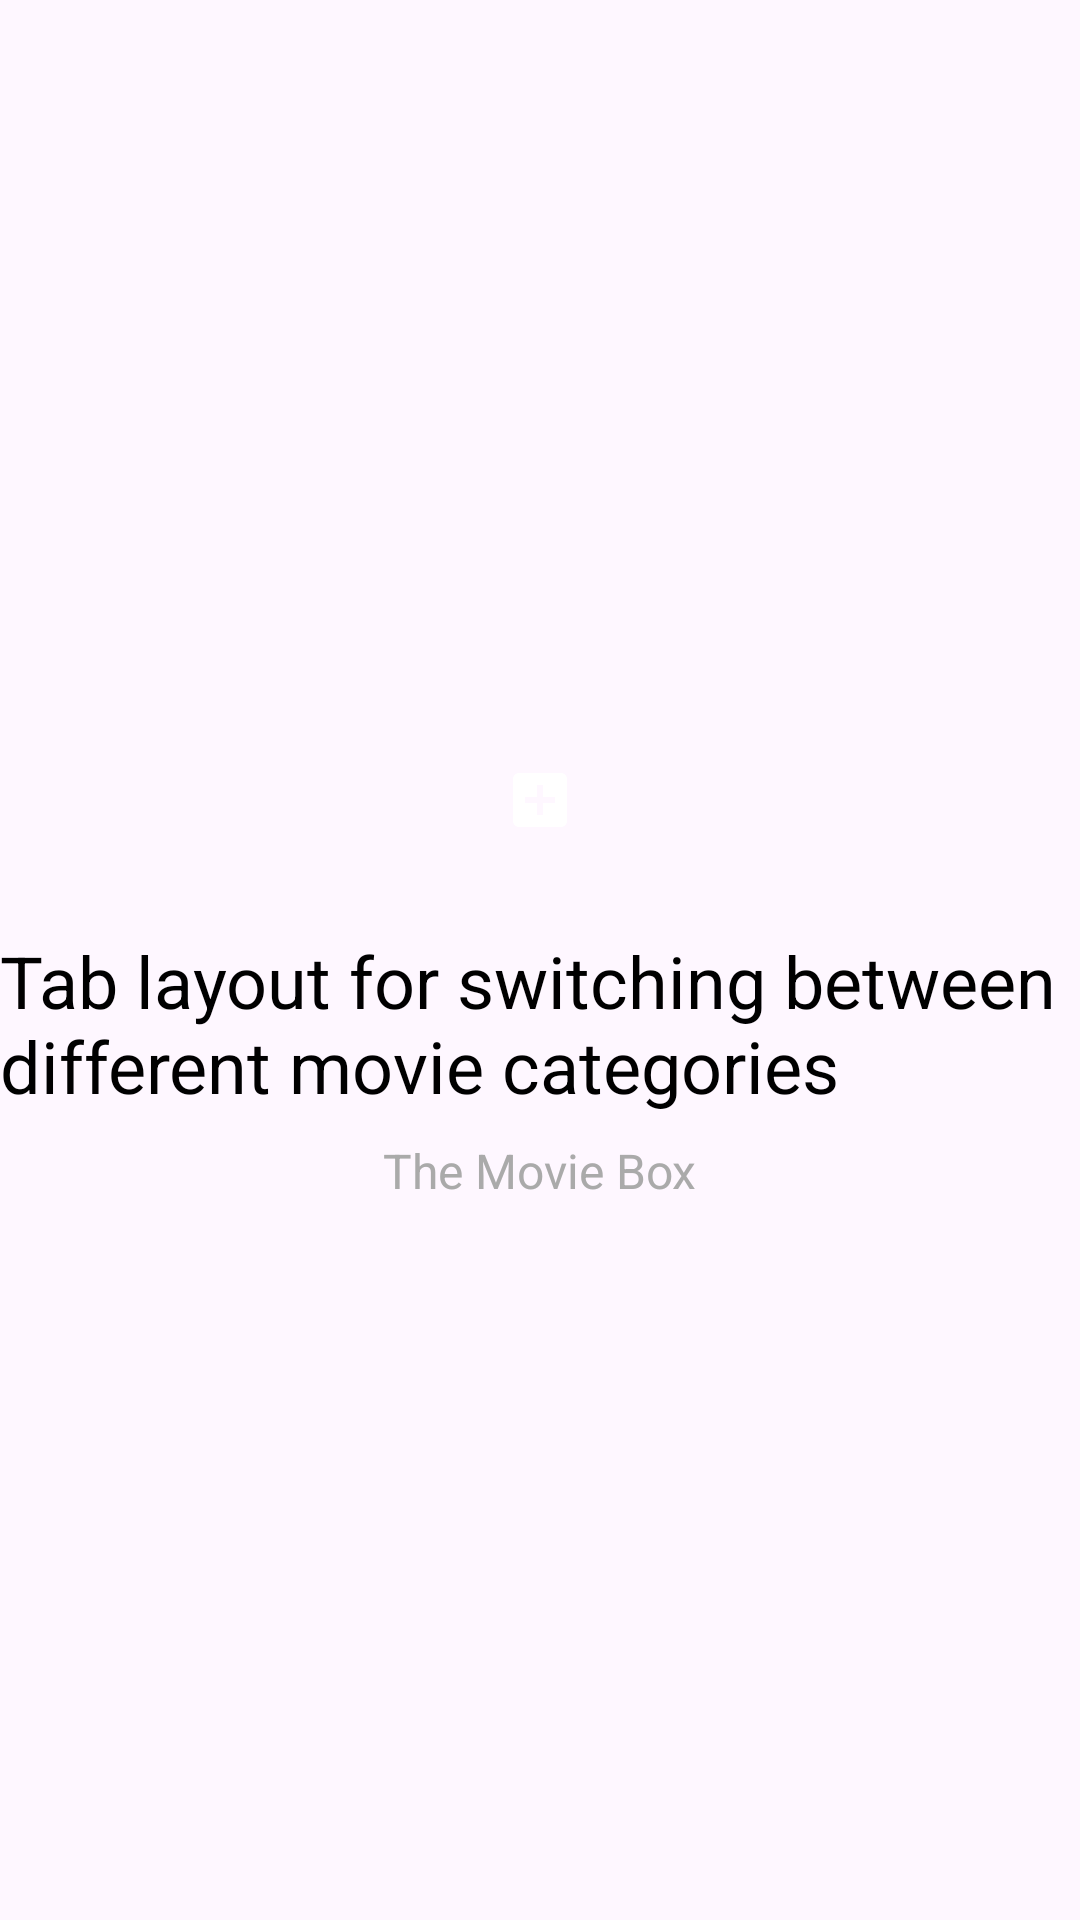

Write the Android layout XML for this screen, with the resource values it uses.
<!-- AndroidManifest.xml: application theme Theme.AppMobile -->
<!-- res/layout/onboarding_screen2.xml -->
<LinearLayout xmlns:android="http://schemas.android.com/apk/res/android"
    android:layout_width="match_parent"
    android:layout_height="match_parent"
    android:orientation="vertical"
    android:gravity="center">

    <ImageView
        android:layout_width="wrap_content"
        android:layout_height="wrap_content"
        android:src="@drawable/favorites"
        android:layout_gravity="center_horizontal"
        android:padding="16dp"/>

    <TextView
        android:layout_width="wrap_content"
        android:layout_height="wrap_content"
        android:text="@string/tab_layout_description"
        android:textSize="24sp"
        android:textColor="@android:color/black"
        android:layout_marginTop="16dp"/>

    <TextView
        android:layout_width="wrap_content"
        android:layout_height="wrap_content"
        android:text="@string/app_name"
        android:textSize="16sp"
        android:textColor="@android:color/darker_gray"
        android:layout_marginTop="8dp"/>

</LinearLayout>
<!-- resources referenced by this layout -->
<resources>
  <!-- drawable favorites (drawable) -->
  <vector xmlns:android="http://schemas.android.com/apk/res/android"
      android:height="24dp"
      android:viewportHeight="24"
      android:viewportWidth="24"
      android:width="24dp"
      android:tint="#FFFFFF">
  
      <path
          android:fillColor="@android:color/white"
          android:pathData="M19,3L5,3c-1.11,0 -2,0.9 -2,2v14c0,1.1 0.89,2 2,2h14c1.1,0 2,-0.9 2,-2L21,5c0,-1.1 -0.9,-2 -2,-2zM17,13h-4v4h-2v-4L7,13v-2h4L11,7h2v4h4v2z"/>
  </vector>
  <string name="app_name">The Movie Box</string>
  <string name="tab_layout_description">Tab layout for switching between different movie categories</string>
  <style name="Theme.AppMobile" parent="Base.Theme.AppMobile">
          <item name="colorPrimary">@color/rojo_300</item>
          <item name="colorPrimaryDark">@color/rojo_200</item>
          <item name="colorAccent">@color/black</item>
      </style>
  <style name="Base.Theme.AppMobile" parent="Theme.Material3.DayNight.NoActionBar">
          <item name="android:navigationBarColor">@android:color/transparent</item>
          <item name="android:statusBarColor">@android:color/transparent</item>
          <item name="android:windowLightStatusBar">?attr/isLightTheme</item>
      </style>
  <color name="rojo_300">#C51A0E</color>
  <color name="rojo_200">#C8453B</color>
  <color name="black">#FF000000</color>
</resources>
